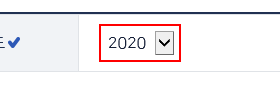
Task: 재정통계자료작성
Workflow: 1001_세목자료다운로드

Step 1: select [AryStr_Years(Int_Cnt2)] in the drop-down

Step 2: click on the button (no picture)

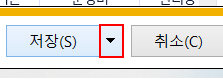
Step 3: click on the drop down button (iexplore.exe)

Step 4: find (iexplore.exe) (no picture)

Step 5: click on 'menu item  다른 이름으로 저장(A)' (iexplore.exe) (no picture)

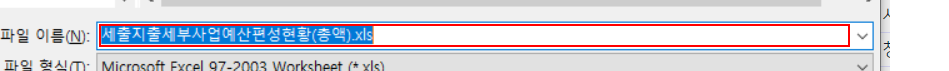
Step 6: type "[Str_FilePath+Str_FileName+"-"+AryStr_Years(Int_Cnt2)+".xls"]" in window '다른 이름으로 저장' (iexplore.exe)

Step 7: click in window '다른 이름으로 저장' (iexplore.exe) (no picture)

Step 8: find the drop-down in window '* | | | 기획재정부 재정정보공개시스템 열린재정' (same screen as step 1)

Step 9 [then]: select [AryStr_Years(Int_Cnt2)] in the drop-down in window '* | | | 기획재정부 재정정보공개시스템 열린재정' (same screen as step 1)

Step 10: click on the button in window '* | | | 기획재정부 재정정보공개시스템 열린재정' (no picture)

Step 11: click on the button 'btn_xls' in window '세출/지출 세목 예산편성현황(총지출) | | | 기획재정부 재정정보공개시스템 열린재정' (no picture)

Step 12: click on the drop down button in window '* | | | 기획재정부 재정정보공개시스템 열린재정 - Internet Explo*' (iexplore.exe) (same screen as step 3)

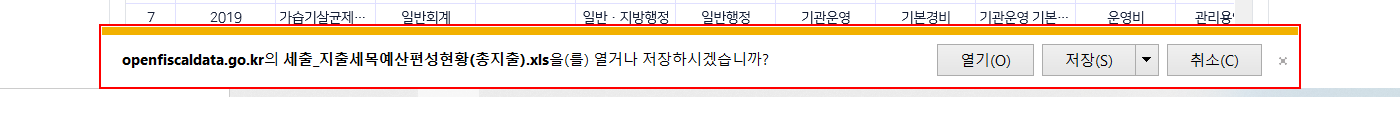
Step 13: type a value into the element '알림' in window '세출/지출 세목 예산편성현황(총지출) | | | 기획재정부 재정정보공개시스템 열린재정 - Internet Explo*' (iexplore.exe)

Step 14: type "[Str_FilePath+Str_FileName+"-"+AryStr_Years(Int_Cnt2)+".xlsx"]" in window '다른 이름으로 저장' (chrome.exe) (same screen as step 6)

Step 15: click in window '다른 이름으로 저장' (chrome.exe) (no picture)

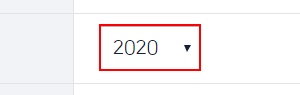
Step 16 [else]: select [AryStr_Years(Int_Cnt2)] in the drop-down in window '* | | | 기획재정부 재정정보공개시스템 열린재정' (*e.exe)

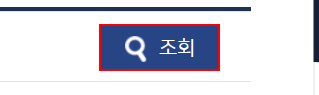
Step 17: click on the button '조회' in window '* | | | 기획재정부 재정정보공개시스템 열린재정' (*e.exe)

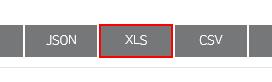
Step 18 [else]: click on the button 'btn_xls' in window '* | | | 기획재정부 재정정보공개시스템 열린재정'

Step 19 [else]: click on the drop down button in window '* | | | 기획재정부 재정정보공개시스템 열린재정 - Internet Explo*' (iexplore.exe) (same screen as step 3)

Step 20: type a value into the element '알림' in window '세출/지출 세목 예산편성현황(총지출) | | | 기획재정부 재정정보공개시스템 열린재정 - Internet Explo*' (iexplore.exe) (same screen as step 13)

Step 21: type "[Str_FilePath+Str_FileName+"-"+AryStr_Years(Int_Cnt2)+".xlsx"]" in window '다른 이름으로 저장' (chrome.exe) (same screen as step 6)
